Image classification data set "Cay-sau-rieng" (TonyVu258/dataset-build on GitHub). Class labels (10): anthracnose disease, canker disease, fruit rot, mealybug infestation, pink disease, sooty mold, stem blight, stem cracking gummosis, thrips disease, yellow leaf.

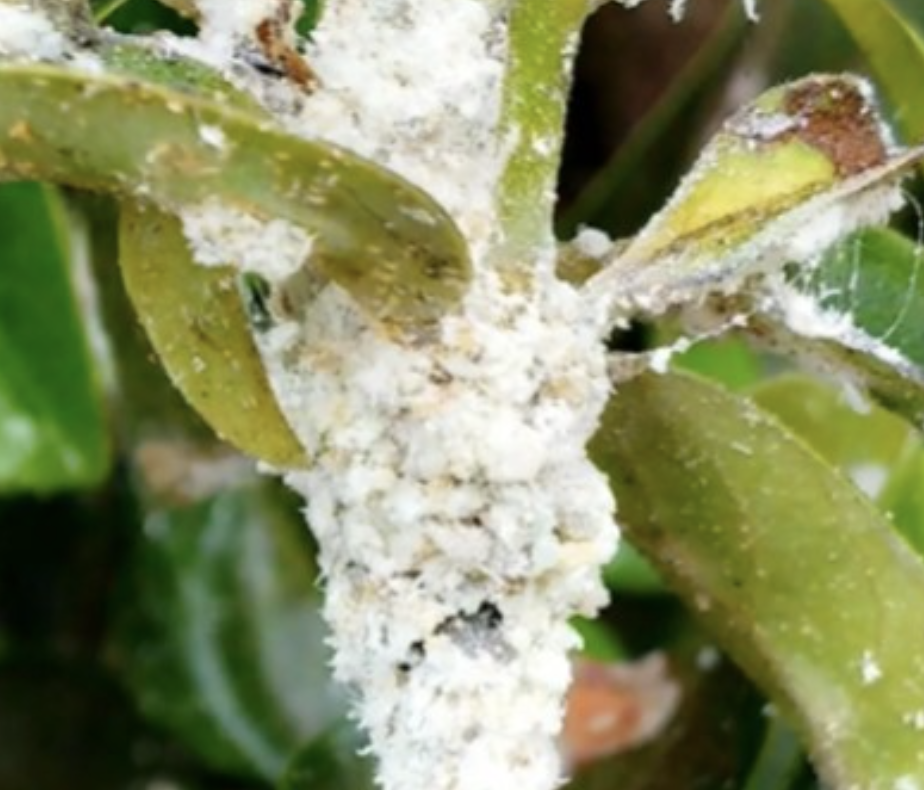
Label: mealybug infestation

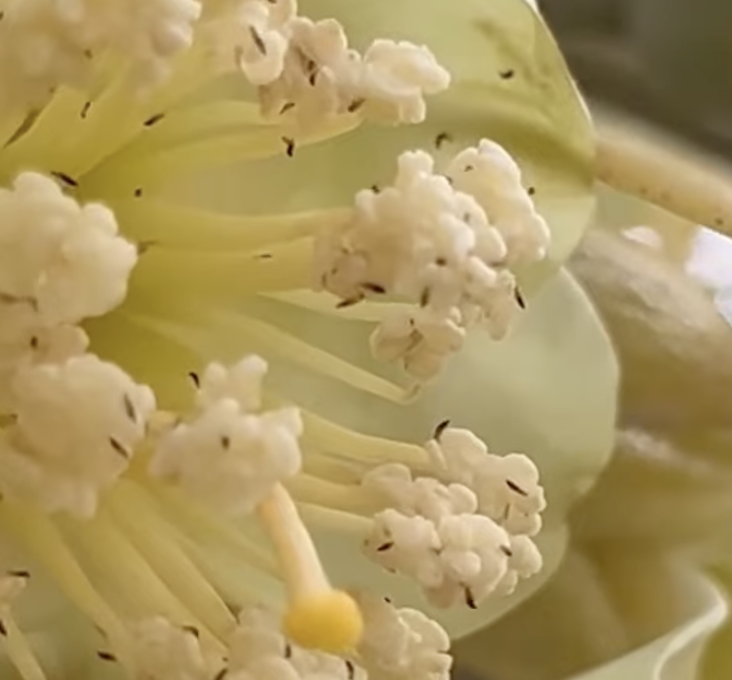
Label: thrips disease

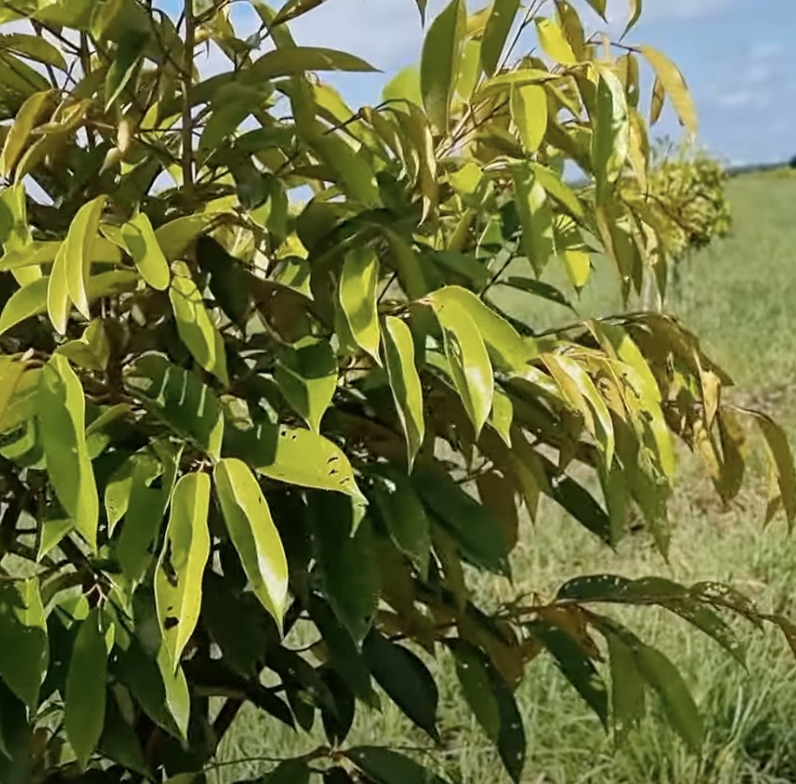
Label: yellow leaf

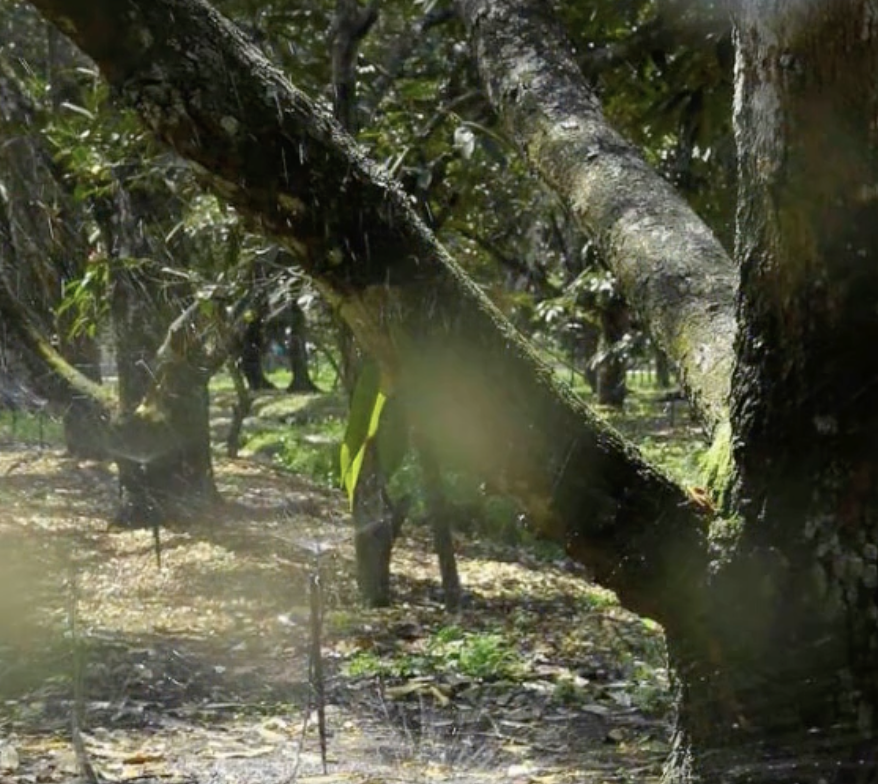
Label: sooty mold

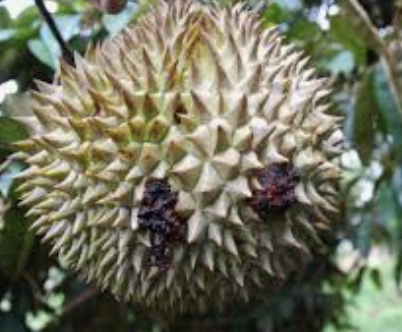
Label: fruit rot

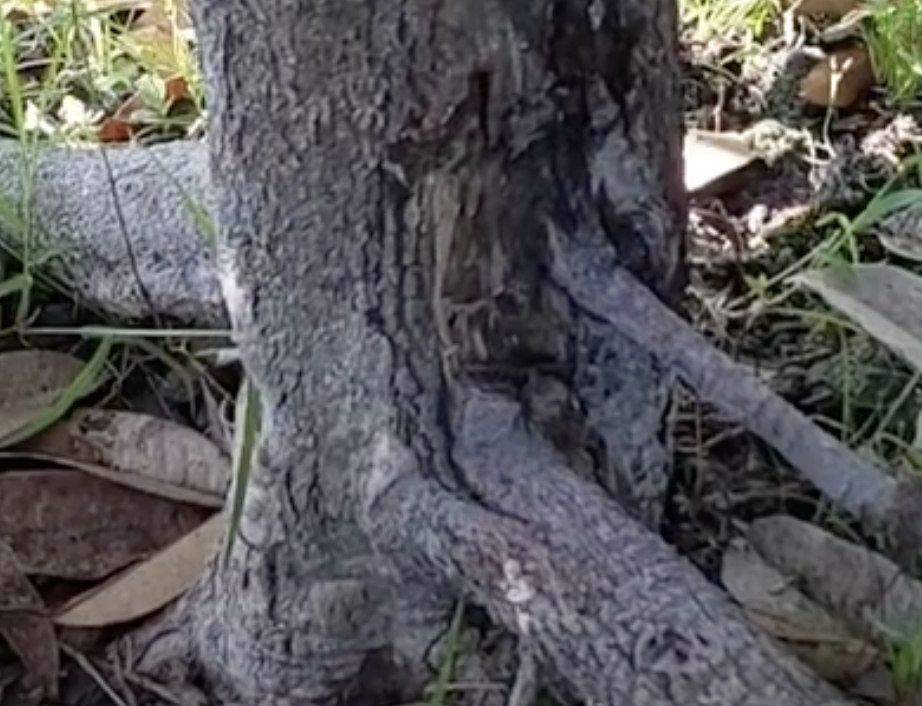
Label: stem cracking gummosis
